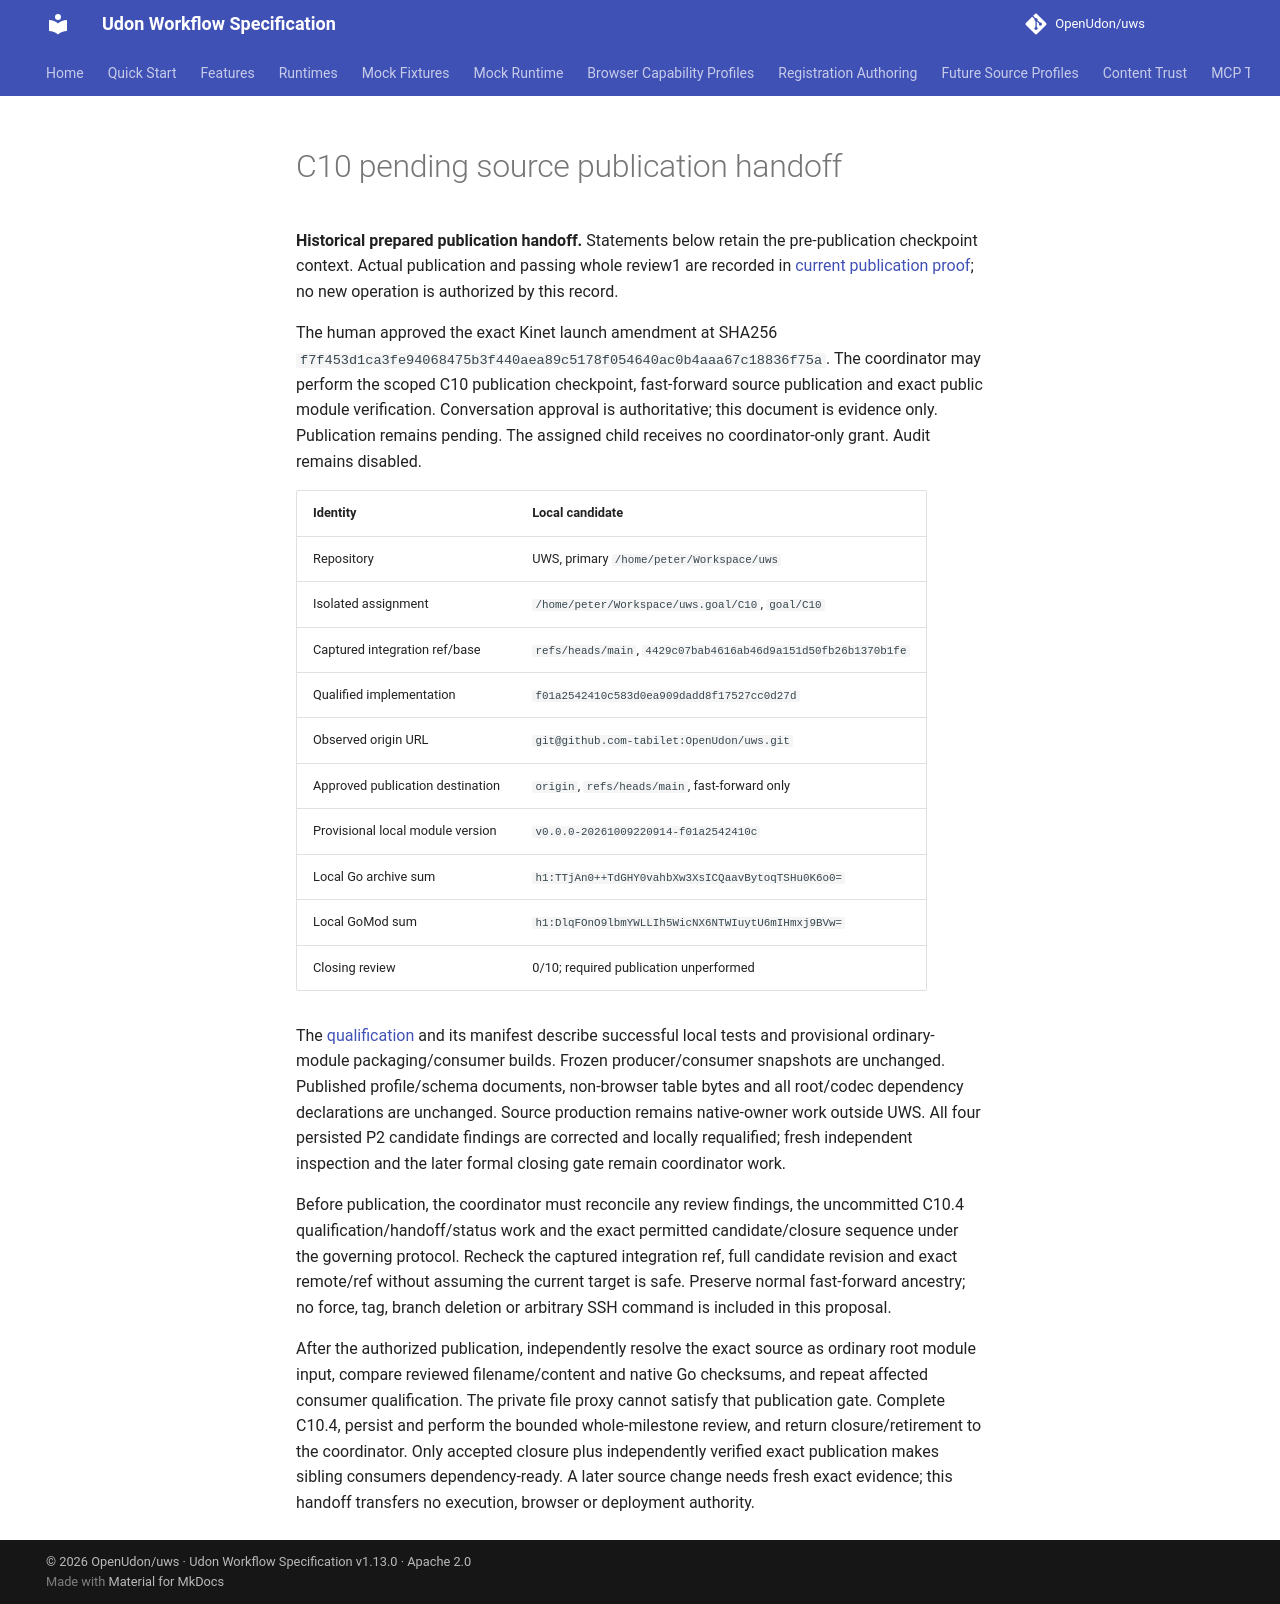

repository: OpenUdon/uws · page: c10-publication-handoff/index.html · generator: mkdocs

# C10 pending source publication handoff

**Historical prepared publication handoff.** Statements below retain the pre-publication
checkpoint context. Actual publication and passing whole review1 are recorded
in [current publication proof](c10-publication.md); no new operation is
authorized by this record.

The human approved the exact Kinet launch amendment at SHA256
`f7f453d1ca3fe94068475b3f440aea89c5178f054640ac0b4aaa67c18836f75a`.
The coordinator may perform the scoped C10 publication checkpoint, fast-forward
source publication and exact public module verification. Conversation approval
is authoritative; this document is evidence only. Publication remains pending.
The assigned child receives no coordinator-only grant. Audit remains disabled.

| Identity | Local candidate |
|---|---|
| Repository | UWS, primary `/home/peter/Workspace/uws` |
| Isolated assignment | `/home/peter/Workspace/uws.goal/C10`, `goal/C10` |
| Captured integration ref/base | `refs/heads/main`, `4429c07bab4616ab46d9a151d50fb26b1370b1fe` |
| Qualified implementation | `f01a2542410c583d0ea909dadd8f17527cc0d27d` |
| Observed origin URL | `git@github.com-tabilet:OpenUdon/uws.git` |
| Approved publication destination | `origin`, `refs/heads/main`, fast-forward only |
| Provisional local module version | `v0.0.0-20261009220914-f01a2542410c` |
| Local Go archive sum | `h1:TTjAn0++TdGHY0vahbXw3XsICQaavBytoqTSHu0K6o0=` |
| Local GoMod sum | `h1:DlqFOnO9lbmYWLLIh5WicNX6NTWIuytU6mIHmxj9BVw=` |
| Closing review | 0/10; required publication unperformed |

The [qualification](c10-qualification.md) and its manifest describe successful
local tests and provisional ordinary-module packaging/consumer builds. Frozen
producer/consumer snapshots are unchanged. Published profile/schema documents,
non-browser table bytes and all root/codec dependency declarations are unchanged.
Source production remains native-owner work outside UWS. All four persisted P2
candidate findings are corrected and locally requalified; fresh independent
inspection and the later formal closing gate remain coordinator work.

Before publication, the coordinator must reconcile any review findings, the
uncommitted C10.4 qualification/handoff/status work and the exact permitted
candidate/closure sequence under the governing protocol. Recheck the captured
integration ref, full candidate revision and exact remote/ref without assuming
the current target is safe. Preserve normal fast-forward ancestry; no force,
tag, branch deletion or arbitrary SSH command is included in this proposal.

After the authorized publication, independently resolve the exact source
as ordinary root module input, compare reviewed filename/content and native Go
checksums, and repeat affected consumer qualification. The private file proxy
cannot satisfy that publication gate. Complete C10.4, persist and perform the
bounded whole-milestone review, and return closure/retirement to the coordinator.
Only accepted closure plus independently verified exact publication makes sibling
consumers dependency-ready. A later source change needs fresh exact evidence;
this handoff transfers no execution, browser or deployment authority.
